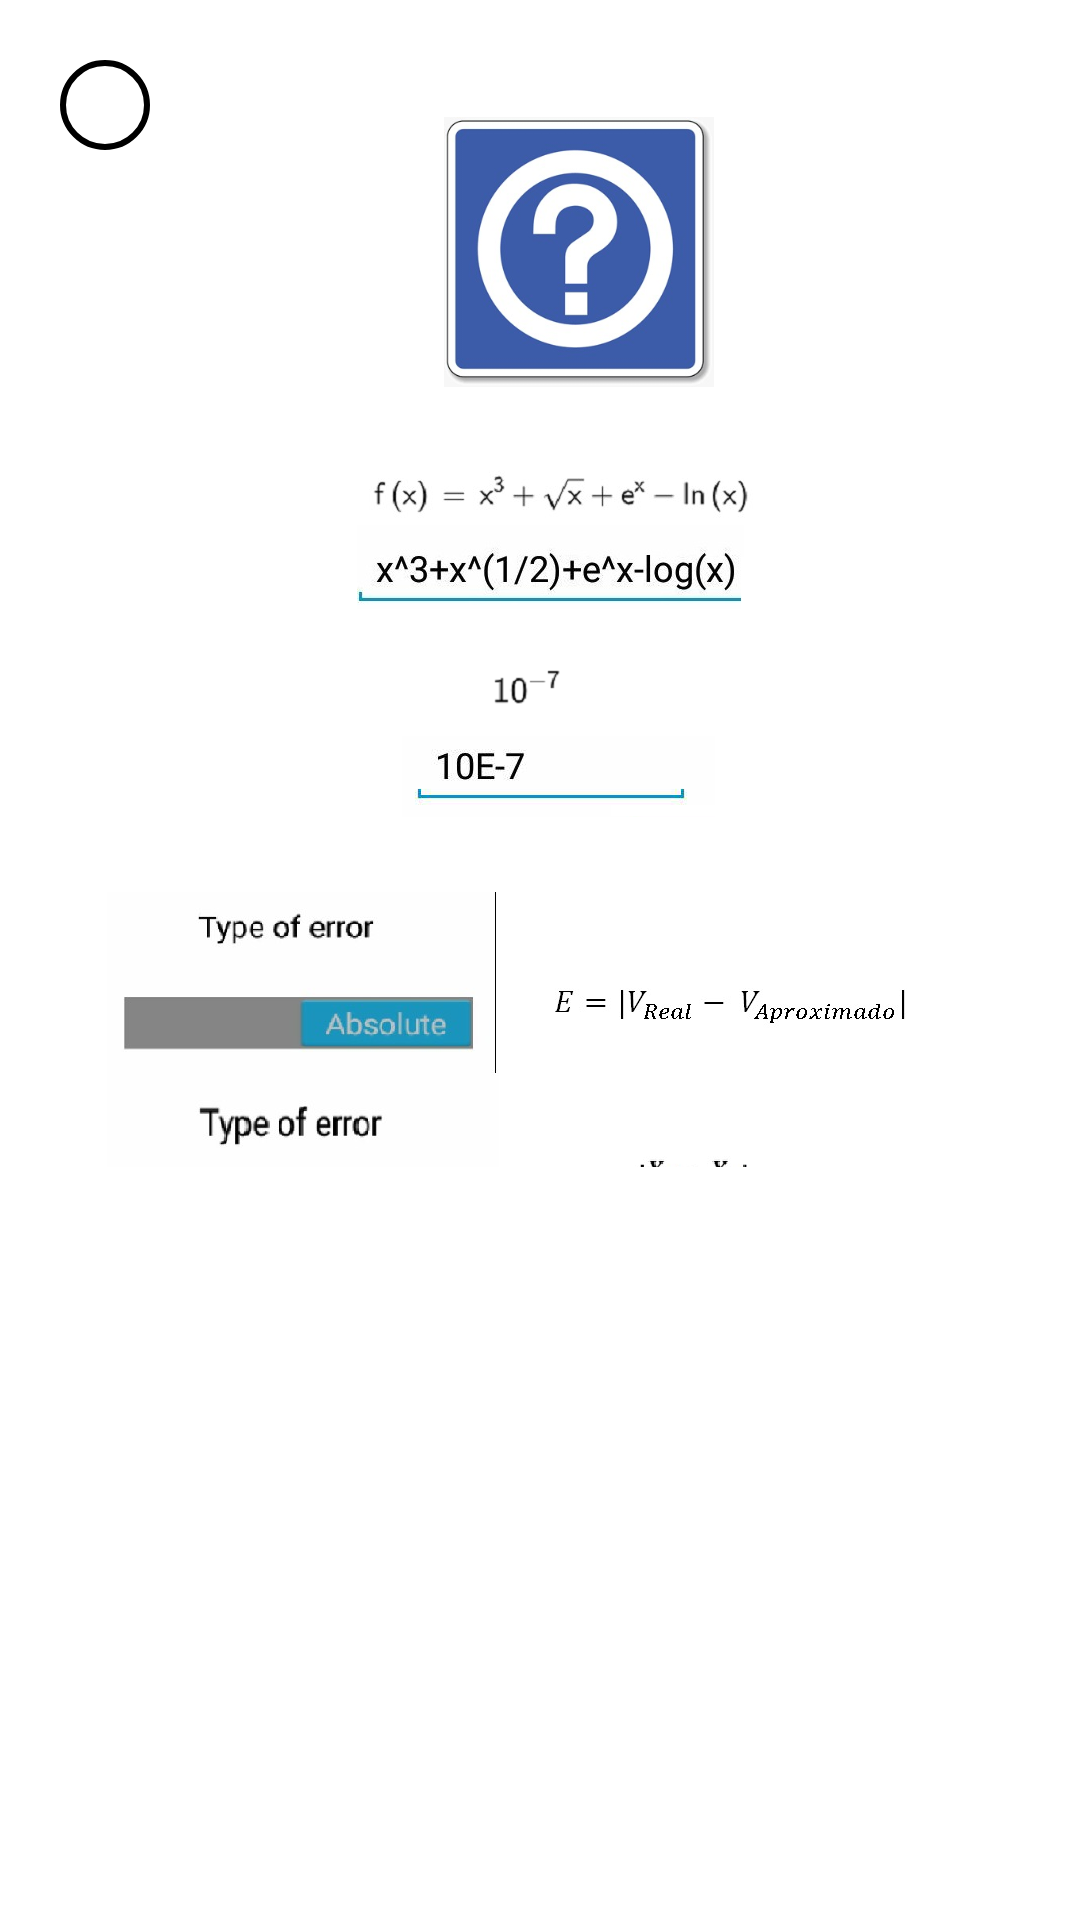

Android layout source for this screen:
<!-- AndroidManifest.xml: application theme Secundario -->
<!-- res/layout/custompopup.xml -->
<?xml version="1.0" encoding="utf-8"?>
<android.support.constraint.ConstraintLayout xmlns:android="http://schemas.android.com/apk/res/android"
    xmlns:app="http://schemas.android.com/apk/res-auto"
    xmlns:tools="http://schemas.android.com/tools"
    android:layout_width="350dp"
    android:layout_height="450dp"
    android:layout_gravity="center"
    android:background="@color/legacy_primary"
    android:padding="10dp">

    <TextView
        android:id="@+id/close"
        android:layout_width="30dp"
        android:layout_height="30dp"
        android:layout_gravity="end"
        android:layout_marginStart="10dp"
        android:layout_marginTop="10dp"
        android:background="@drawable/circulo"
        android:gravity="center"
        android:text="X"
        android:textColor="@color/ap_black"
        android:textStyle="bold"
        app:layout_constraintStart_toStartOf="parent"
        app:layout_constraintTop_toTopOf="parent"
        />


    <LinearLayout
        android:id="@+id/linearLayout3"
        android:layout_width="0dp"
        android:layout_height="wrap_content"
        android:layout_marginBottom="9dp"
        android:layout_marginEnd="10dp"
        android:layout_marginStart="10dp"
        android:layout_marginTop="10dp"
        android:orientation="vertical"
        app:layout_constraintBottom_toTopOf="@+id/linearLayout"
        app:layout_constraintEnd_toEndOf="parent"
        app:layout_constraintStart_toStartOf="parent"
        app:layout_constraintTop_toTopOf="parent"
        />

    <LinearLayout
        android:id="@+id/linearLayout"
        android:layout_width="324dp"
        android:layout_height="0dp"
        android:layout_gravity="center"
        android:layout_marginBottom="20dp"
        android:layout_marginStart="11dp"
        android:layout_marginTop="10dp"
        android:orientation="vertical"
        app:layout_constraintBottom_toBottomOf="parent"
        app:layout_constraintEnd_toEndOf="parent"
        app:layout_constraintHorizontal_bias="0.0"
        app:layout_constraintStart_toStartOf="@+id/close"
        app:layout_constraintTop_toBottomOf="@+id/linearLayout3"
        tools:ignore="ExtraText">

        <ImageView
            android:layout_width="319dp"
            android:layout_height="90dp"
            android:layout_gravity="center"
            android:src="@drawable/signo" />


        <ScrollView
            android:id="@+id/Scroll"
            android:layout_width="310dp"
            android:layout_height="260dp">
            <LinearLayout
                android:layout_width="wrap_content"
                android:layout_height="wrap_content"
                android:orientation="vertical">

                <TextView
                    android:layout_width="match_parent"
                    android:layout_height="match_parent"
                    android:layout_alignParentStart="true"
                    android:layout_alignParentTop="true"
                    android:foregroundGravity="center"
                    android:text="In order for you to have the best experience with Elementary, we give you to keep in mind the following recommendations so that errors don't occur:\n - The first thing we recommend is the way to put the equations, looking for you to understand better we present 2 examples in them we include powers, rootsand logarithms.\n In the first form we show you how it would be written normally and then how to write it in the application"
                    android:textColor="@color/ap_black"
                    android:textStyle="bold"/>

                <ImageView
                    android:layout_width="match_parent"
                    android:layout_height="match_parent"
                    android:layout_alignParentStart="true"
                    android:layout_centerVertical="true"
                    android:foregroundGravity="center"
                    android:src="@drawable/funcionapp" />
                <ImageView
                    android:layout_width="match_parent"
                    android:layout_height="match_parent"
                    android:layout_alignParentStart="true"
                    android:layout_centerVertical="true"
                    android:foregroundGravity="center"
                    android:src="@drawable/function"/>

                <TextView
                    android:layout_width="match_parent"
                    android:layout_height="match_parent"
                    android:layout_alignParentStart="true"
                    android:layout_alignParentTop="true"
                    android:foregroundGravity="center"
                    android:text="The trigonometric functions are written in a normal way, for example: sin (x), cos (x), tan (x). \n -The second recommendation is for the entry of tolerance. We give you an example:"
                    android:textColor="@color/ap_black"
                    android:textStyle="bold" />

                <ImageView
                    android:layout_width="match_parent"

                    android:layout_height="match_parent"
                    android:layout_alignParentStart="true"
                    android:layout_centerVertical="true"
                    android:foregroundGravity="center"
                    android:src="@drawable/tolnormal" />
                <ImageView
                    android:layout_width="match_parent"
                    android:layout_height="match_parent"
                    android:layout_alignParentStart="true"
                    android:layout_centerVertical="true"
                    android:foregroundGravity="center"
                    android:src="@drawable/tolera"/>

                <TextView
                    android:layout_width="match_parent"
                    android:layout_height="match_parent"
                    android:layout_alignParentStart="true"
                    android:layout_alignParentTop="true"
                    android:foregroundGravity="center"
                    android:text="When the entry is not valid you should check the parentheses or brackets that you found in the entry, this is a very common error. \n Also remember that in the case of multiplying x * and you should explicitly place the sign '*', if you put x and x and it will not be valid.
In some methods you have the possibility to choose between relative error and absolute error, we remind you of the formulas of each error and in which moment each one is activated."
                    android:textColor="@color/ap_black"
                    android:textStyle="bold" />
                <ImageView
                    android:layout_width="match_parent"
                    android:layout_height="match_parent"
                    android:layout_alignParentStart="true"
                    android:layout_centerVertical="true"
                    android:foregroundGravity="center"
                    android:src="@drawable/errores"/>

                <TextView
                    android:layout_width="match_parent"
                    android:layout_height="match_parent"
                    android:layout_alignParentStart="true"
                    android:layout_alignParentTop="true"
                    android:foregroundGravity="center"
                    android:autoLink="web"
                    android:linksClickable="true"
                    android:text="Finally if you have doubts about theoretical concepts or need examples of the methods we invite you to go to our page: https://sites.google.com/site/numericalanalysisinpython/"
                    android:textStyle="bold"
                    android:textColor="@color/ap_black"/>


            </LinearLayout>
        </ScrollView>

    </LinearLayout>

</android.support.constraint.ConstraintLayout>
<!-- resources referenced by this layout -->
<resources>
  <!-- drawable circulo (drawable) -->
  <?xml version="1.0" encoding="utf-8"?>
  <shape android:shape="oval" xmlns:android="http://schemas.android.com/apk/res/android">
  <stroke android:width="2dp" android:color="@color/ap_black"/>
  </shape>
  <!-- drawable errores: jpeg bitmap (drawable-xxhdpi, 26190 bytes) -->
  <!-- drawable funcionapp: jpeg bitmap (drawable-xxhdpi, 4622 bytes) -->
  <!-- drawable function: jpeg bitmap (drawable-xxhdpi, 12628 bytes) -->
  <!-- drawable signo: jpeg bitmap (drawable, 20469 bytes) -->
  <!-- drawable tolera: jpeg bitmap (drawable-xxhdpi, 1490 bytes) -->
  <!-- drawable tolnormal: png bitmap (drawable-xxhdpi, 2491 bytes) -->
</resources>
